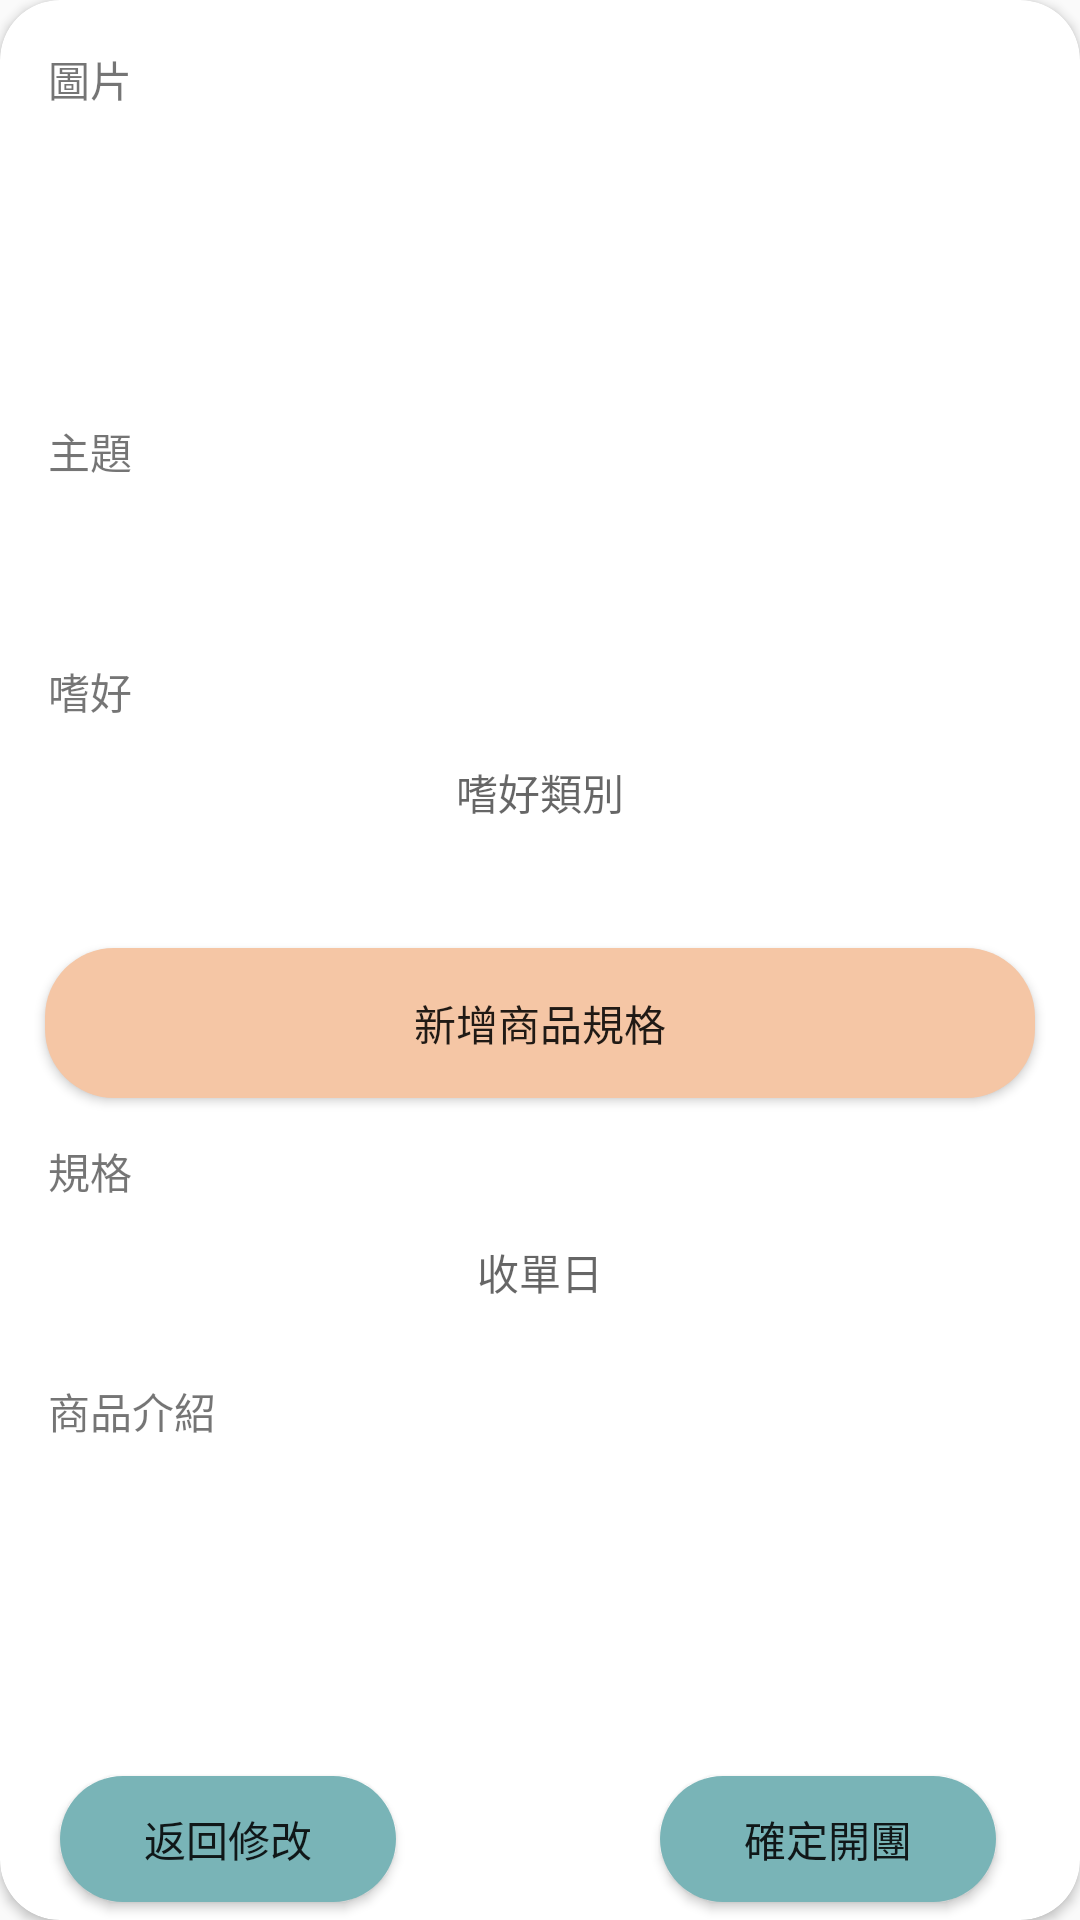

Here is an Android app screen rendered from its layout file. Give the layout XML and the strings, colors and styles it references.
<!-- AndroidManifest.xml: application theme Theme.揪inus -->
<!-- res/layout/dialog_post_add_sure.xml -->
<?xml version="1.0" encoding="utf-8"?>
<androidx.constraintlayout.widget.ConstraintLayout xmlns:android="http://schemas.android.com/apk/res/android"
    xmlns:tools="http://schemas.android.com/tools"
    android:layout_width="350dp"
    android:layout_height="650dp"
    xmlns:app="http://schemas.android.com/apk/res-auto"
    android:layout_gravity="center">

    <androidx.cardview.widget.CardView
        android:layout_width="match_parent"
        android:layout_height="match_parent"
        app:cardCornerRadius="20dp">

        <androidx.constraintlayout.widget.ConstraintLayout
            android:layout_width="match_parent"
            android:layout_height="match_parent">


            <TextView
                android:id="@+id/textView3"
                android:layout_width="wrap_content"
                android:layout_height="wrap_content"
                android:layout_marginStart="16dp"
                android:layout_marginTop="16dp"
                android:text="圖片"
                app:layout_constraintStart_toStartOf="parent"
                app:layout_constraintTop_toTopOf="parent" />

            <ImageView
                android:id="@+id/sure_imageView"
                android:layout_width="94dp"
                android:layout_height="99dp"
                android:layout_marginStart="16dp"
                android:layout_marginTop="40dp"
                android:background="@drawable/blue_border_rounded_cornwe"
                app:layout_constraintStart_toStartOf="parent"
                app:layout_constraintTop_toTopOf="parent" />

            <TextView
                android:id="@+id/t01"
                android:layout_width="wrap_content"
                android:layout_height="wrap_content"
                android:layout_marginStart="16dp"
                android:layout_marginTop="140dp"
                android:text="主題"
                app:layout_constraintStart_toStartOf="parent"
                app:layout_constraintTop_toTopOf="parent" />

            <RelativeLayout
                android:layout_width="330dp"
                android:layout_height="46dp"
                android:layout_marginTop="160dp"
                android:background="@drawable/blue_border_rounded_cornwe"
                app:layout_constraintEnd_toEndOf="parent"
                app:layout_constraintStart_toStartOf="parent"
                app:layout_constraintTop_toTopOf="parent">

                <TextView
                    android:id="@+id/sure_title"
                    android:layout_width="match_parent"
                    android:layout_height="wrap_content"
                    android:layout_marginLeft="17dp"
                    android:background="@android:color/transparent"
                    android:maxLines="1"
                    android:paddingTop="15dp"
                    android:paddingBottom="15dp"
                    android:textAlignment="center"
                    android:textCursorDrawable="@drawable/cursor_color"
                    android:textSize="13sp" />
            </RelativeLayout>

            <TextView
                android:id="@+id/textView4"
                android:layout_width="wrap_content"
                android:layout_height="wrap_content"
                android:layout_marginStart="16dp"
                android:layout_marginTop="220dp"
                android:text="嗜好"
                app:layout_constraintStart_toStartOf="parent"
                app:layout_constraintTop_toTopOf="parent" />

            <RelativeLayout
                android:id="@+id/relativeLayout"
                android:layout_width="330dp"
                android:layout_height="wrap_content"
                android:layout_marginTop="240dp"
                android:background="@drawable/blue_border_rounded_cornwe"
                app:layout_constraintEnd_toEndOf="parent"
                app:layout_constraintStart_toStartOf="parent"
                app:layout_constraintTop_toTopOf="parent">

                <Button
                    android:id="@+id/sure_hobby"
                    android:layout_width="match_parent"
                    android:layout_height="wrap_content"
                    android:background="@android:color/transparent"
                    android:ellipsize="end"
                    android:hint="嗜好類別"
                    android:maxLines="1" />
            </RelativeLayout>

            <TextView
                android:layout_width="wrap_content"
                android:layout_height="wrap_content"
                android:layout_marginStart="16dp"
                android:layout_marginTop="380dp"
                android:text="規格"
                app:layout_constraintStart_toStartOf="parent"
                app:layout_constraintTop_toTopOf="parent" />

            <TextView
                android:id="@+id/textView5"
                android:layout_width="wrap_content"
                android:layout_height="wrap_content"
                android:layout_marginStart="16dp"
                android:layout_marginTop="460dp"
                android:text="商品介紹"
                app:layout_constraintStart_toStartOf="parent"
                app:layout_constraintTop_toTopOf="parent" />

            <Button
                android:id="@+id/sure_format"
                android:layout_width="330dp"
                android:layout_height="50dp"
                android:layout_marginTop="316dp"
                android:background="@drawable/theme2_fill__button_color"
                android:text="新增商品規格"
                app:layout_constraintEnd_toEndOf="parent"
                app:layout_constraintStart_toStartOf="parent"
                app:layout_constraintTop_toTopOf="parent" />

            <RelativeLayout
                android:layout_width="330dp"
                android:layout_height="wrap_content"
                android:layout_marginTop="400dp"
                android:background="@drawable/blue_border_rounded_cornwe"
                app:layout_constraintEnd_toEndOf="parent"
                app:layout_constraintStart_toStartOf="parent"
                app:layout_constraintTop_toTopOf="parent">

                <Button
                    android:id="@+id/sure_endtime"
                    android:layout_width="match_parent"
                    android:layout_height="wrap_content"
                    android:background="@android:color/transparent"
                    android:ellipsize="end"
                    android:hint="收單日"
                    android:maxLines="1" />
            </RelativeLayout>

            <RelativeLayout
                android:layout_width="330dp"
                android:layout_height="100dp"
                android:layout_marginTop="480dp"
                android:background="@drawable/blue_border_rounded_cornwe"
                app:layout_constraintEnd_toEndOf="parent"
                app:layout_constraintStart_toStartOf="parent"
                app:layout_constraintTop_toTopOf="parent">

                <TextView
                    android:id="@+id/sure_art"
                    android:layout_width="match_parent"
                    android:layout_height="match_parent"
                    android:background="@android:color/transparent"
                    android:inputType="textMultiLine"
                    android:maxLength="1500"
                    android:paddingLeft="17dp"
                    android:paddingTop="15dp"
                    android:paddingBottom="15dp"
                    android:textCursorDrawable="@drawable/cursor_color"
                    android:textSize="13sp" />
            </RelativeLayout>

            <Button
                android:id="@+id/not_sure"
                android:layout_width="112dp"
                android:layout_height="42dp"
                android:layout_marginStart="20dp"
                android:layout_marginTop="592dp"
                android:background="@drawable/select_btn_color"
                android:text="返回修改"
                app:layout_constraintStart_toStartOf="parent"
                app:layout_constraintTop_toTopOf="parent" />

            <Button
                android:layout_width="112dp"
                android:layout_height="42dp"
                android:layout_marginStart="220dp"
                android:layout_marginTop="592dp"
                android:background="@drawable/select_btn_color"
                android:text="確定開團"
                app:layout_constraintStart_toStartOf="parent"
                app:layout_constraintTop_toTopOf="parent"
                android:id="@+id/sure"/>

        </androidx.constraintlayout.widget.ConstraintLayout>
    </androidx.cardview.widget.CardView>
</androidx.constraintlayout.widget.ConstraintLayout>
<!-- resources referenced by this layout -->
<resources>
  <!-- drawable select_btn_color (drawable) -->
  <?xml version="1.0" encoding="utf-8"?>
  <shape xmlns:android="http://schemas.android.com/apk/res/android">
      <solid android:color="@color/theme1"/>
      <corners android:radius="23dp"/>
  </shape>
  <!-- drawable theme2_fill__button_color (drawable-v24) -->
  <?xml version="1.0" encoding="utf-8"?>
  <shape xmlns:android="http://schemas.android.com/apk/res/android" android:shape="rectangle">
  <solid android:color="#F5C6A5"/>
  <corners android:radius="23dp"/>
  </shape>
  <style name="Theme.揪inus" parent="Theme.MaterialComponents.DayNight.Bridge">
          
          <item name="colorPrimary">@color/purple_500</item>
          <item name="colorPrimaryVariant">@color/purple_700</item>
          <item name="colorOnPrimary">@color/white</item>
          
          <item name="colorSecondary">@color/teal_200</item>
          <item name="colorSecondaryVariant">@color/teal_700</item>
          <item name="colorOnSecondary">@color/black</item>
          
          <item name="android:statusBarColor" tools:targetApi="l">?attr/colorPrimaryVariant</item>
          
      </style>
  <color name="theme1">#79B4B7</color>
  <color name="purple_500">#FF6200EE</color>
  <color name="purple_700">#FF3700B3</color>
  <color name="white">#FFFFFFFF</color>
  <color name="teal_200">#FF03DAC5</color>
  <color name="teal_700">#FF018786</color>
  <color name="black">#FF000000</color>
</resources>
